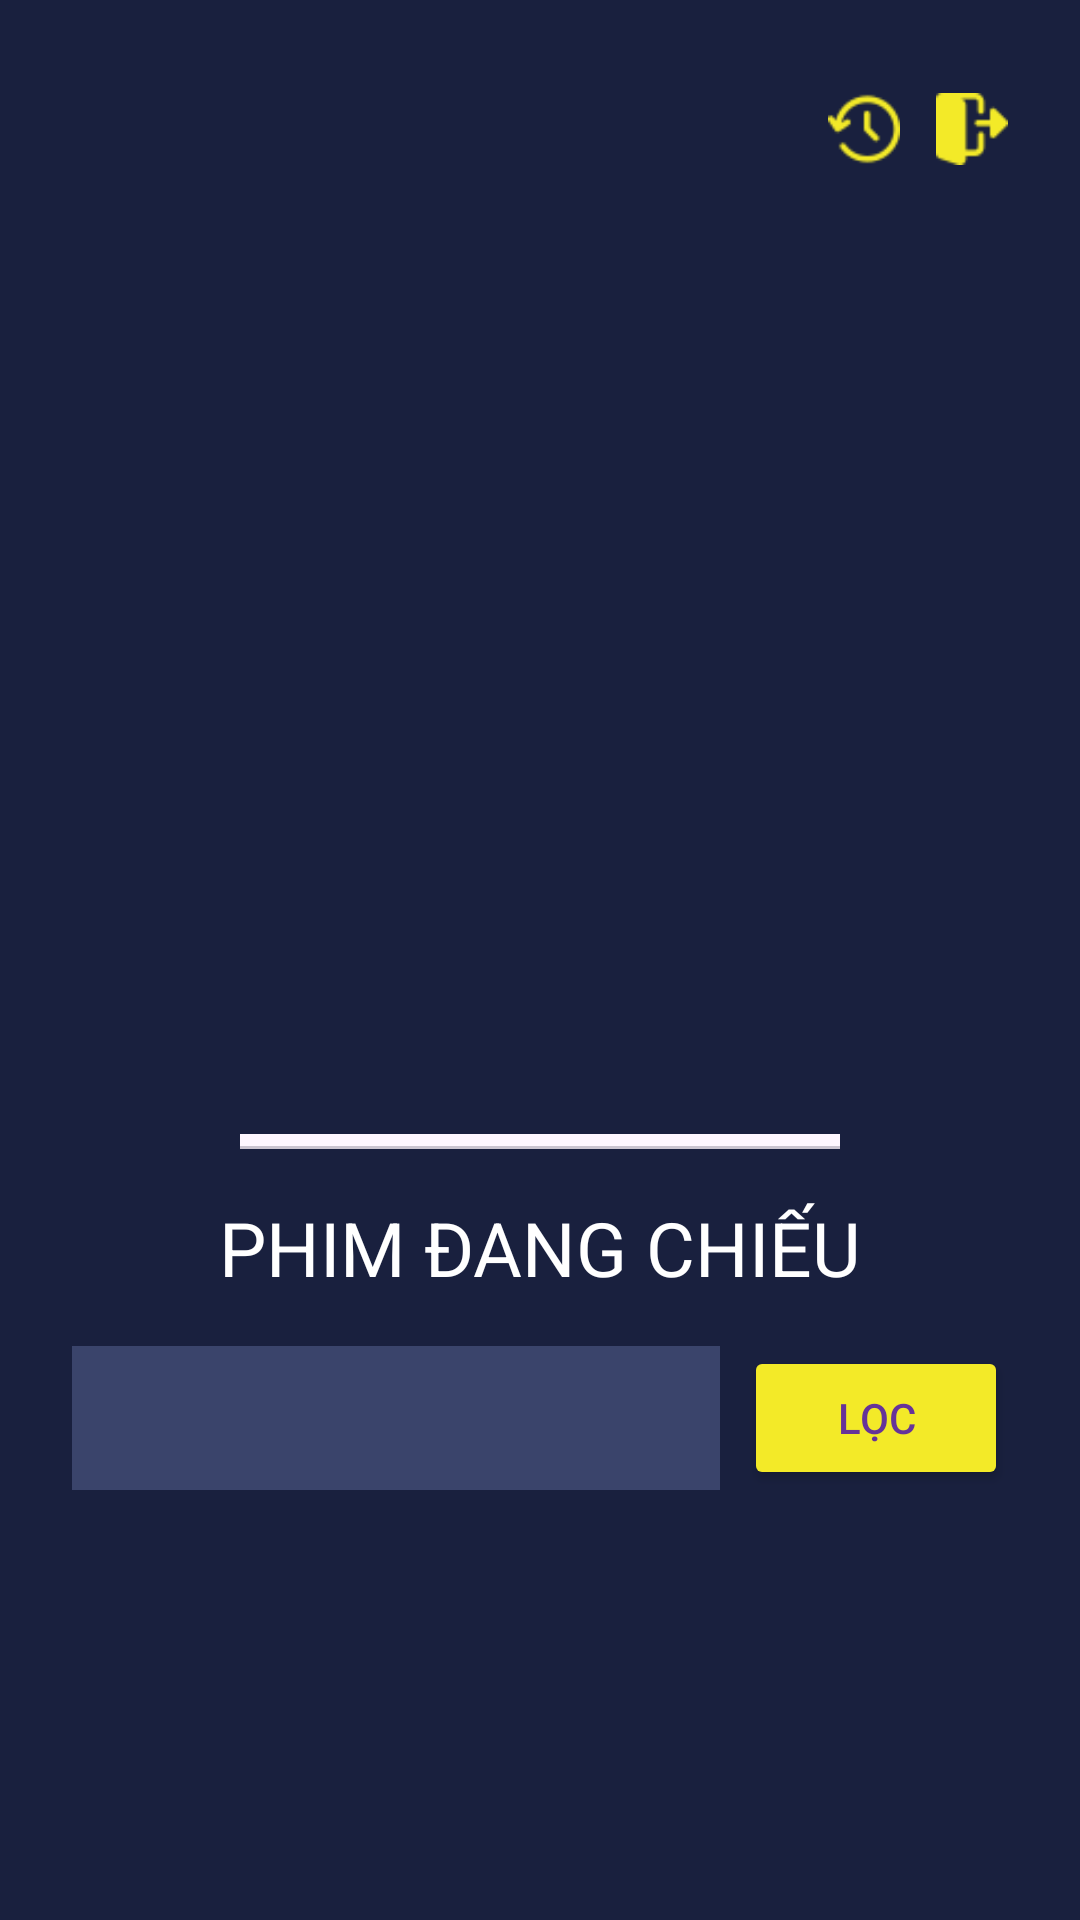

Android layout source for this screen:
<!-- AndroidManifest.xml: application theme Theme.PRM392_Cinema -->
<!-- res/layout/activity_home.xml -->
<?xml version="1.0" encoding="utf-8"?>
<androidx.constraintlayout.widget.ConstraintLayout xmlns:android="http://schemas.android.com/apk/res/android"
    xmlns:app="http://schemas.android.com/apk/res-auto"
    xmlns:tools="http://schemas.android.com/tools"
    android:layout_width="match_parent"
    android:layout_height="match_parent"
    android:background="#19203e"
    android:fitsSystemWindows="true"
    android:padding="16dp"
    tools:context=".HomeActivity">

    <LinearLayout
        android:id="@+id/header"
        android:layout_width="match_parent"
        android:layout_height="wrap_content"
        android:gravity="center_vertical"
        android:orientation="horizontal"
        android:paddingHorizontal="8dp"
        app:layout_constraintEnd_toEndOf="parent"
        app:layout_constraintStart_toStartOf="parent"
        app:layout_constraintTop_toTopOf="parent">

        <View
            android:layout_width="0dp"
            android:layout_height="0dp"
            android:layout_weight="1" />

        <ImageView
            android:id="@+id/logo"
            android:layout_width="100dp"
            android:layout_height="54dp"
            android:layout_gravity="center"
            app:srcCompat="@drawable/logo" />

        <LinearLayout
            android:layout_width="0dp"
            android:layout_height="wrap_content"
            android:layout_weight="1"
            android:gravity="end">

            <ImageView
                android:id="@+id/btnHistory"
                android:layout_width="24dp"
                android:layout_height="24dp"
                android:layout_marginEnd="12dp"
                android:src="@drawable/history" />

            <ImageView
                android:id="@+id/btnSignOut"
                android:layout_width="24dp"
                android:layout_height="24dp"
                android:src="@drawable/sign_out" />
        </LinearLayout>
    </LinearLayout>

    <LinearLayout
        android:id="@+id/bannerContainer"
        android:layout_width="match_parent"
        android:layout_height="wrap_content"
        android:layout_marginTop="8dp"
        android:orientation="vertical"
        app:layout_constraintTop_toBottomOf="@id/header">

        <androidx.viewpager2.widget.ViewPager2
            android:id="@+id/viewPager"
            android:layout_width="match_parent"
            android:layout_height="300dp" />

        <com.google.android.material.tabs.TabLayout
            android:id="@+id/tabDots"
            android:layout_width="200dp"
            android:layout_height="5dp"
            android:layout_gravity="center"
            app:tabBackground="@drawable/tab_background"
            app:tabIndicatorColor="@android:color/transparent"
            app:tabIndicatorHeight="0dp" />
    </LinearLayout>

    <TextView
        android:id="@+id/moviesTitleTextView"
        android:layout_width="wrap_content"
        android:layout_height="wrap_content"
        android:layout_marginTop="16dp"
        android:text="PHIM ĐANG CHIẾU"
        android:textColor="@color/white"
        android:textSize="25sp"
        app:layout_constraintEnd_toEndOf="parent"
        app:layout_constraintStart_toStartOf="parent"
        app:layout_constraintTop_toBottomOf="@id/bannerContainer" />

    <LinearLayout
        android:id="@+id/filterLayout"
        android:layout_width="match_parent"
        android:layout_height="wrap_content"
        android:layout_marginTop="16dp"
        android:gravity="center_vertical"
        android:orientation="horizontal"
        android:paddingHorizontal="8dp"
        app:layout_constraintTop_toBottomOf="@id/moviesTitleTextView">

        <Spinner
            android:id="@+id/genreSpinner"
            android:layout_width="0dp"
            android:layout_height="48dp"
            android:layout_marginEnd="8dp"
            android:layout_weight="1"
            android:background="#3A446B"
            android:prompt="@string/select_genre"
            android:spinnerMode="dropdown" />

        <Button
            android:id="@+id/filterButton"
            android:layout_width="wrap_content"
            android:layout_height="wrap_content"
            android:backgroundTint="#f3ea28"
            android:text="Lọc"
            android:textColor="#663399"
            app:cornerRadius="8dp" />

    </LinearLayout>

    <TextView
        android:id="@+id/noMoviesTextView"
        android:layout_width="wrap_content"
        android:layout_height="wrap_content"
        android:layout_marginTop="16dp"
        android:text="Không có phim phù hợp"
        android:textColor="@android:color/white"
        android:visibility="gone"
        app:layout_constraintEnd_toEndOf="parent"
        app:layout_constraintStart_toStartOf="parent"
        app:layout_constraintTop_toBottomOf="@id/filterLayout" />

    <androidx.recyclerview.widget.RecyclerView
        android:id="@+id/recyclerView"
        android:layout_width="match_parent"
        android:layout_height="0dp"
        android:layout_marginTop="16dp"
        app:layout_constraintBottom_toBottomOf="parent"
        app:layout_constraintTop_toBottomOf="@id/filterLayout" />

</androidx.constraintlayout.widget.ConstraintLayout>
<!-- resources referenced by this layout -->
<resources>
  <color name="white">#FFFFFFFF</color>
  <!-- drawable history: png bitmap (drawable, 1303 bytes) -->
  <!-- drawable sign_out: png bitmap (drawable, 774 bytes) -->
  <!-- drawable tab_background (drawable) -->
  <selector xmlns:android="http://schemas.android.com/apk/res/android">
      <item android:state_selected="true" android:drawable="@drawable/dot_selected" />
      <item android:drawable="@drawable/dot_default" />
  </selector>
  <string name="select_genre">Chọn thể loại</string>
  <style name="Theme.PRM392_Cinema" parent="Base.Theme.PRM392_Cinema" />
  <!-- drawable dot_selected (drawable) -->
  <shape xmlns:android="http://schemas.android.com/apk/res/android">
      <size android:width="20dp" android:height="2dp" />
      <solid android:color="@color/colorAccent" />
  </shape>
  <!-- drawable dot_default (drawable) -->
  <shape xmlns:android="http://schemas.android.com/apk/res/android">
      <size android:width="12dp" android:height="4dp" />
      <solid android:color="@android:color/black" />
  </shape>
  <style name="Base.Theme.PRM392_Cinema" parent="Theme.Material3.DayNight.NoActionBar">
          
          
      </style>
  <color name="colorAccent">#CBC36E</color>
</resources>
